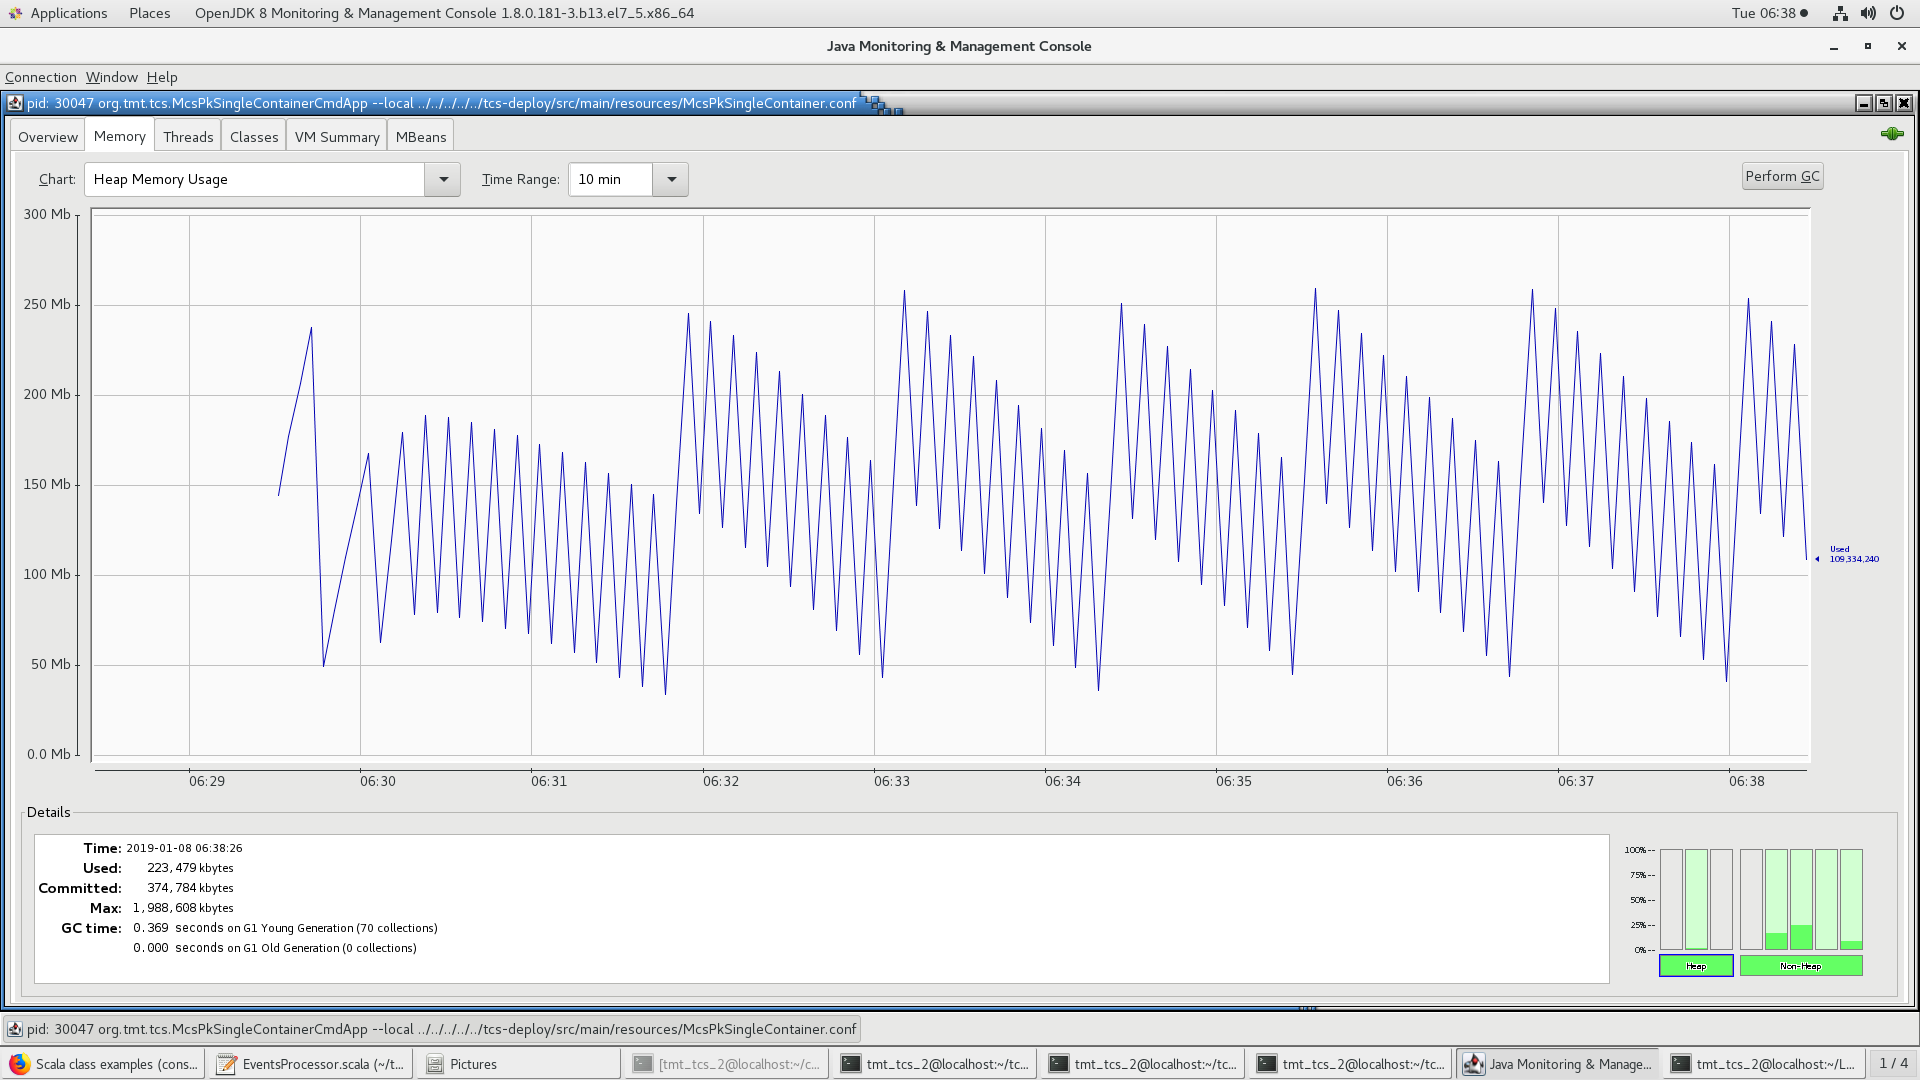

Source data for this figure (header and first rows):
Time, Used, Committed, Max
43473, 144906752, 383778816, 2036334592
43473, 177412608, 383778816, 2036334592
43473, 206772736, 383778816, 2036334592
43473, 238230016, 383778816, 2036334592
43473, 49486336, 383778816, 2036334592
43473, 80943616, 383778816, 2036334592
43473, 110303744, 383778816, 2036334592
43473, 139663872, 383778816, 2036334592
43473, 167975424, 383778816, 2036334592
43473, 63117824, 383778816, 2036334592
43473, 119740928, 383778816, 2036334592
43473, 179509760, 383778816, 2036334592
43473, 78846464, 383778816, 2036334592
43473, 188946944, 383778816, 2036334592
43473, 79895040, 383778816, 2036334592
43473, 187898368, 383778816, 2036334592
43473, 77200496, 383778816, 2036334592
43473, 185203824, 383778816, 2036334592
43473, 74652160, 383778816, 2036334592
43473, 181606912, 383778816, 2036334592
43473, 70899824, 383778816, 2036334592
43473, 177854576, 383778816, 2036334592
43473, 68194080, 383778816, 2036334592
43473, 173051680, 383778816, 2036334592
43473, 62510376, 383778816, 2036334592
43473, 168416552, 383778816, 2036334592
43473, 57270888, 383778816, 2036334592
43473, 163177064, 383778816, 2036334592
43473, 52029336, 383778816, 2036334592
43473, 156886936, 383778816, 2036334592
43473, 43642824, 383778816, 2036334592
43473, 150597576, 383778816, 2036334592
43473, 38398656, 383778816, 2036334592
43473, 145353408, 383778816, 2036334592
43473, 34275104, 383778816, 2036334592
43473, 140181280, 383778816, 2036334592
43473, 246087456, 383778816, 2036334592
43473, 134476368, 383778816, 2036334592
43473, 241431120, 383778816, 2036334592
43473, 126735248, 383778816, 2036334592
43473, 233690000, 383778816, 2036334592
43473, 116082720, 383778816, 2036334592
43473, 224086048, 383778816, 2036334592
43473, 105420120, 383778816, 2036334592
43473, 213423448, 383778816, 2036334592
43473, 94000416, 383778816, 2036334592
43473, 200955168, 383778816, 2036334592
43473, 81427984, 383778816, 2036334592
43473, 189431312, 383778816, 2036334592
43473, 69925344, 383778816, 2036334592
43473, 176880096, 383778816, 2036334592
43473, 56286128, 383778816, 2036334592
43473, 164289456, 383778816, 2036334592
43473, 43703448, 383778816, 2036334592
43473, 151706776, 383778816, 2036334592
43473, 258661528, 383778816, 2036334592
43473, 139151296, 383778816, 2036334592
43473, 247154624, 383778816, 2036334592
43473, 126569952, 383778816, 2036334592
43473, 233524704, 383778816, 2036334592
... 78 more rows
